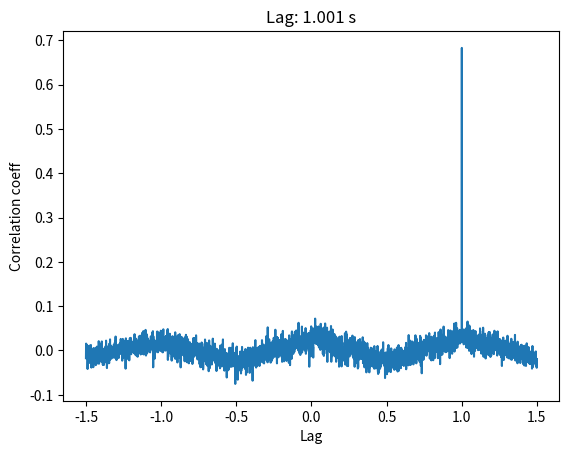

Recreate this plot in Python.
import matplotlib.pyplot as plt
from scipy import signal
import numpy as np


def lag_finder(y1, y2, sr):
    n = len(y1)

    corr = signal.correlate(y2, y1, mode='same') / np.sqrt(signal.correlate(y1, y1, mode='same')[int(n/2)] * signal.correlate(y2, y2, mode='same')[int(n/2)])

    delay_arr = np.linspace(-0.5*n/sr, 0.5*n/sr, n)
    delay = delay_arr[np.argmax(corr)]
    print('y2 is ' + str(delay) + ' behind y1')

    plt.figure()
    plt.plot(delay_arr, corr)
    plt.title('Lag: ' + str(np.round(delay, 3)) + ' s')
    plt.xlabel('Lag')
    plt.ylabel('Correlation coeff')
    plt.show()

# Sine sample with some noise and copy to y1 and y2 with a 1-second lag
sr = 1024
y = np.linspace(0, 2*np.pi, sr)
y = np.tile(np.sin(y), 5)
y += np.random.normal(0, 5, y.shape)
y1 = y[sr:4*sr]
y2 = y[:3*sr]

lag_finder(y1, y2, sr)